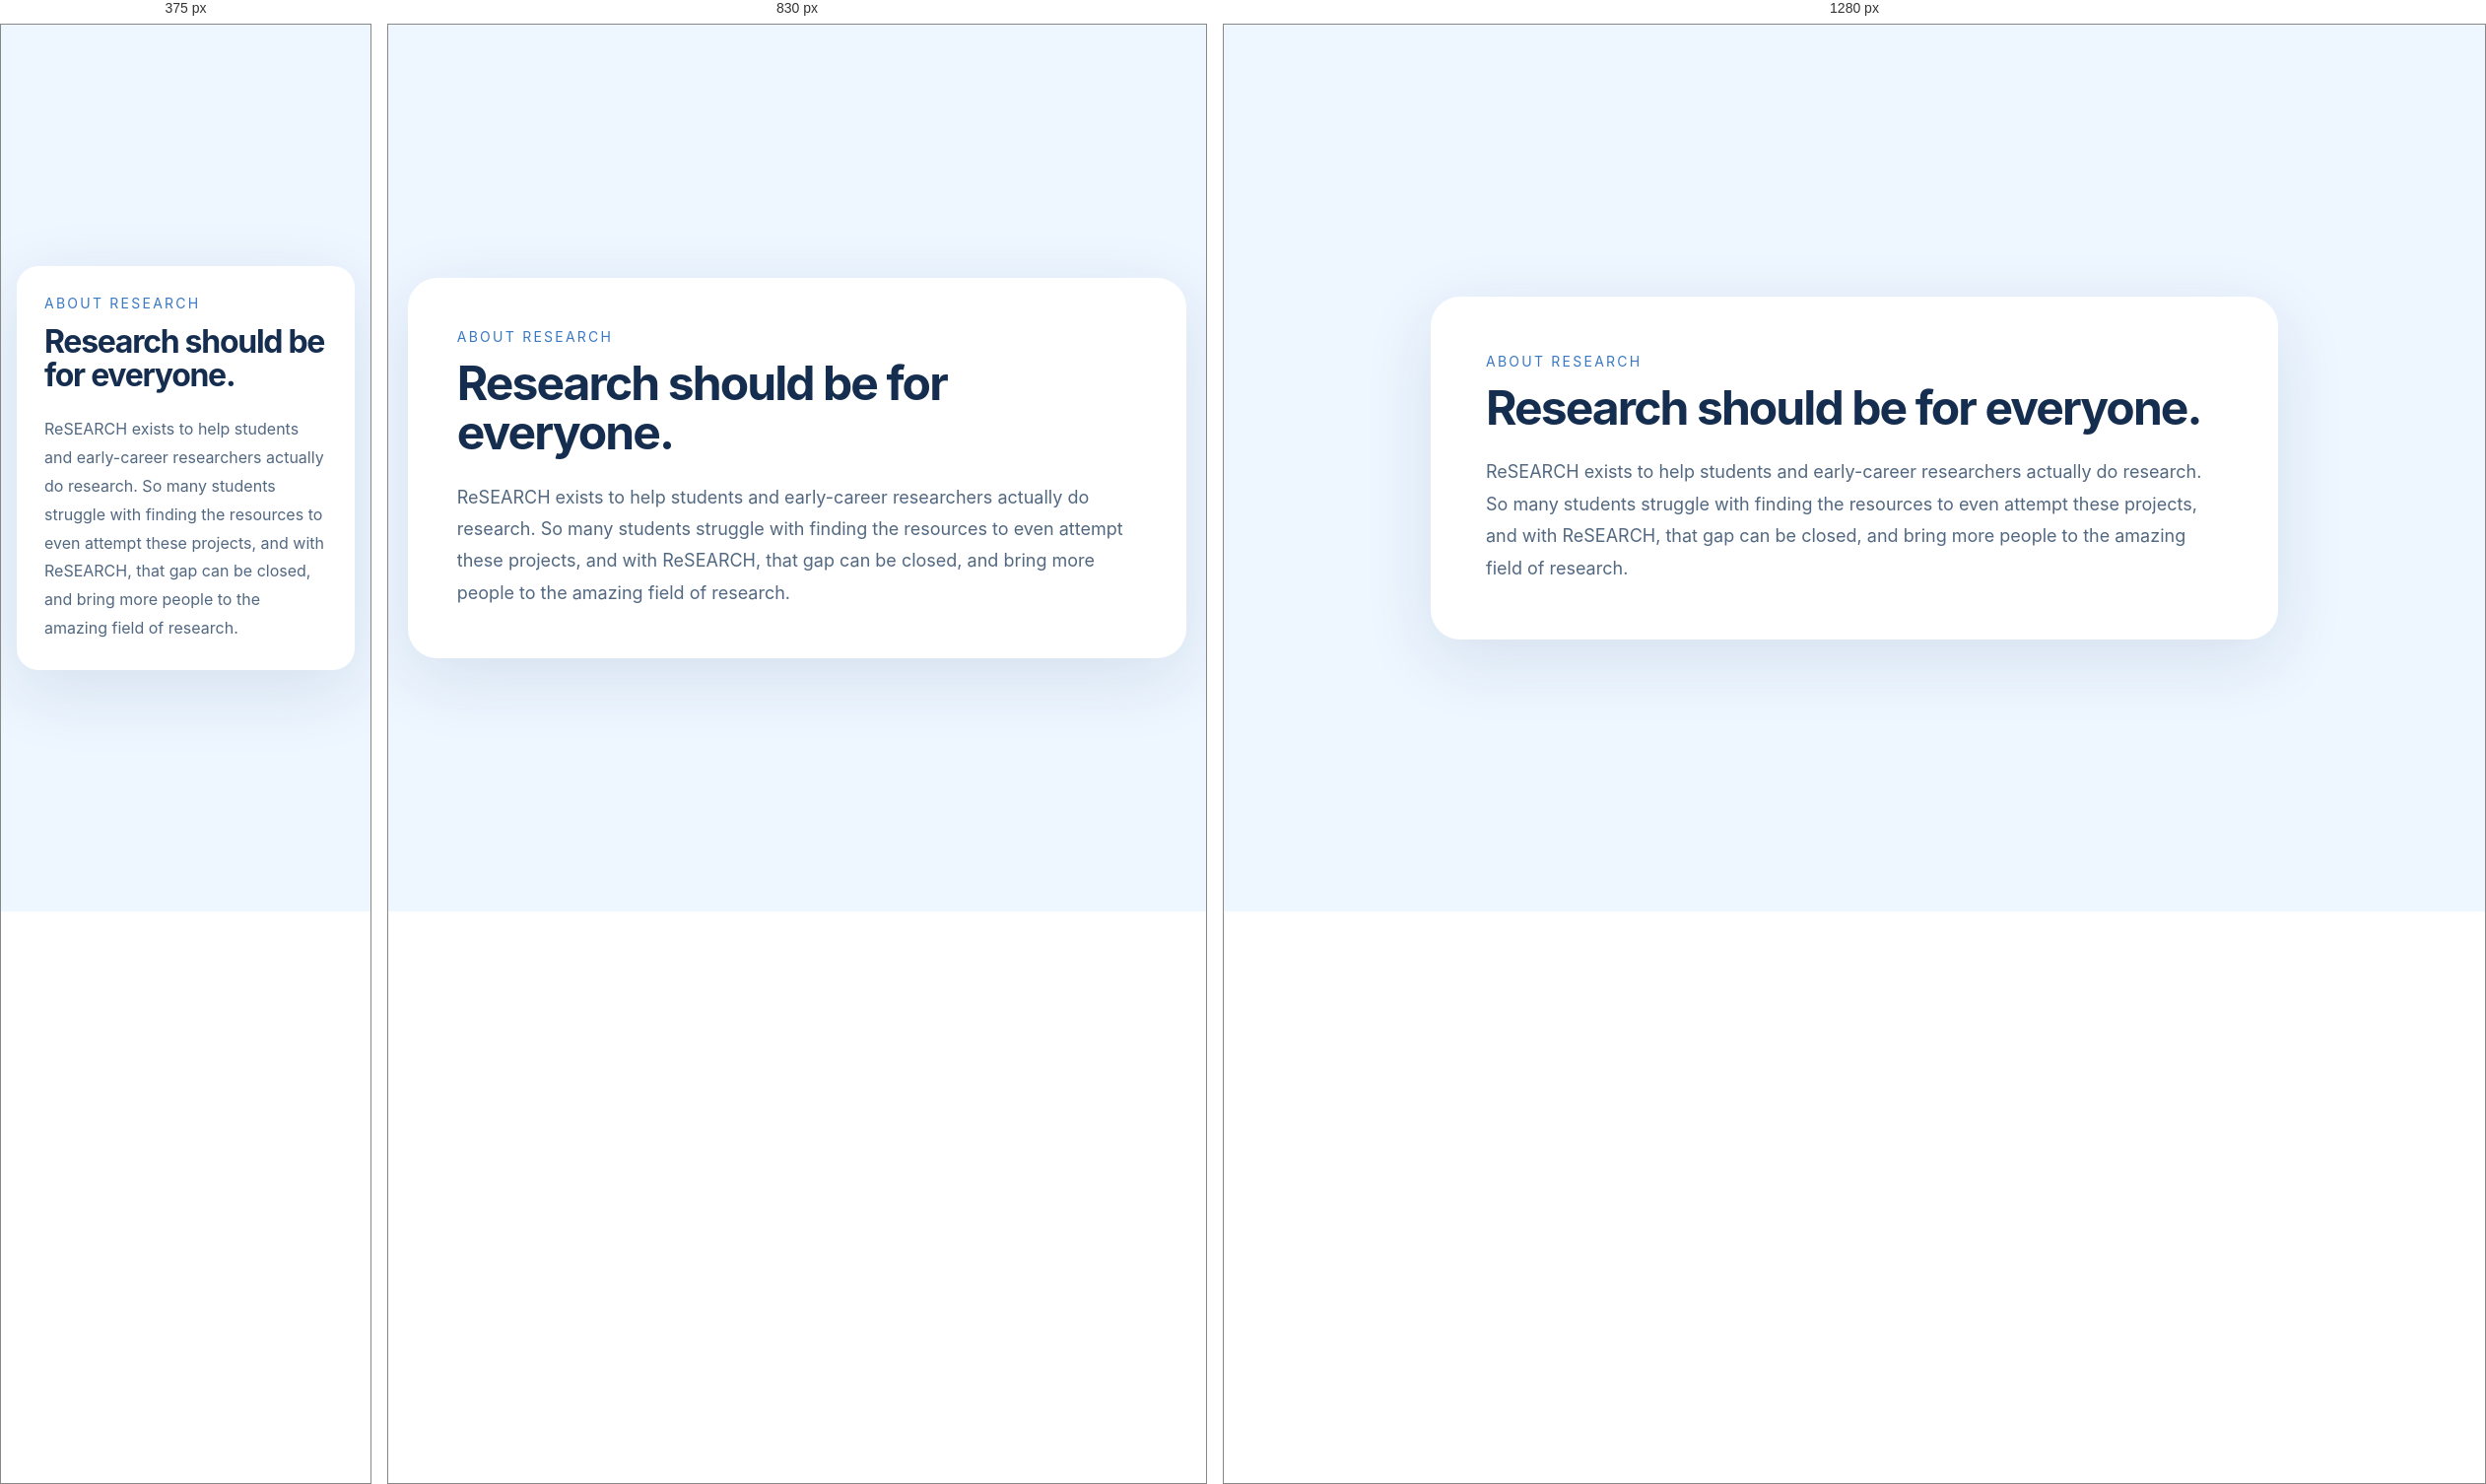
Rendered at 375 px, 830 px and 1280 px, left to right.

<!-- file: about.html -->
<!DOCTYPE html>
<html lang="en">
<head>
  <meta charset="UTF-8">
  <meta http-equiv="X-UA-Compatible" content="IE=edge">
  <meta name="viewport" content="width=device-width, initial-scale=1.0">
  <link rel="stylesheet" href="./base.css">
  <link rel="stylesheet" href="./about.css">
  
  
  <style>
   a,
   button,
   input,
   select,
   h1,
   h2,
   h3,
   h4,
   h5,
   * {
       box-sizing: border-box;
       margin: 0;
       padding: 0;
       border: none;
       text-decoration: none;
       background: none;
   
       -webkit-font-smoothing: antialiased;
   }
   
   menu, ol, ul {
       list-style-type: none;
       margin: 0;
       padding: 0;
   }
   </style>
  <title>About · ReSEARCH</title>
</head>
<body>
  <div class="main-content">
    <div class="section-margin">
      <div class="section">
        <div class="container">
          <div class="paragraph">
            <div class="about-re-search">About ReSEARCH</div>
          </div>
          <div class="heading-1-margin">
            <div class="heading-1">
              <div class="research-should-be-for-everyone">
                Research should be for everyone.
              </div>
            </div>
          </div>
          <div class="paragraph-margin">
            <div class="paragraph2">
              <div class="re-search-helps-students-and-early-career-researche">
                ReSEARCH exists to help students and early-career researchers
                actually do research. So many students struggle with finding the
                resources to even attempt these projects, and with ReSEARCH, that
                gap can be closed, and bring more people to the amazing field of
                research.
              </div>
            </div>
          </div>
        </div>
      </div>
    </div>
  </div>
  
</body>
</html>

/* @media block from base.css */
@media (max-width: 1100px) {
  .header .navigation-main-navigation {
    order: 3;
    flex: 1 0 100%;
    justify-content: flex-start;
    overflow-x: auto;
    -webkit-overflow-scrolling: touch;
    scrollbar-width: none;
    border-top: 1px solid #e6eef8;
    margin-top: 2px;
  }
  .header .navigation-main-navigation::-webkit-scrollbar {
    display: none;
  }
}

/* @media block from base.css */
@media (max-width: 560px) {
  .header > .container {
    min-height: 64px;
    gap: 2px 12px;
  }
  .header .re-search-1-1 {
    height: 48px;
  }
  .header > .container > .container2 > :first-child:not(.link2):not(.link-component3):not(.button) {
    display: none; /* "Hi, Yunay" greeting */
  }
  .header > .container > .container2 {
    gap: 8px;
  }
  .header .link2,
  .header .link-component3,
  .header .container2 > .button {
    min-height: 40px;
    padding: 8px 14px;
  }
  .header .about-us,
  .header .log-out {
    font-size: 14px;
  }
  .header .navigation-account-navigation {
    gap: 8px;
  }
}

/* @media block from about.css */
@media (max-width: 560px) {
  .container {
    border-radius: 22px;
  }
}